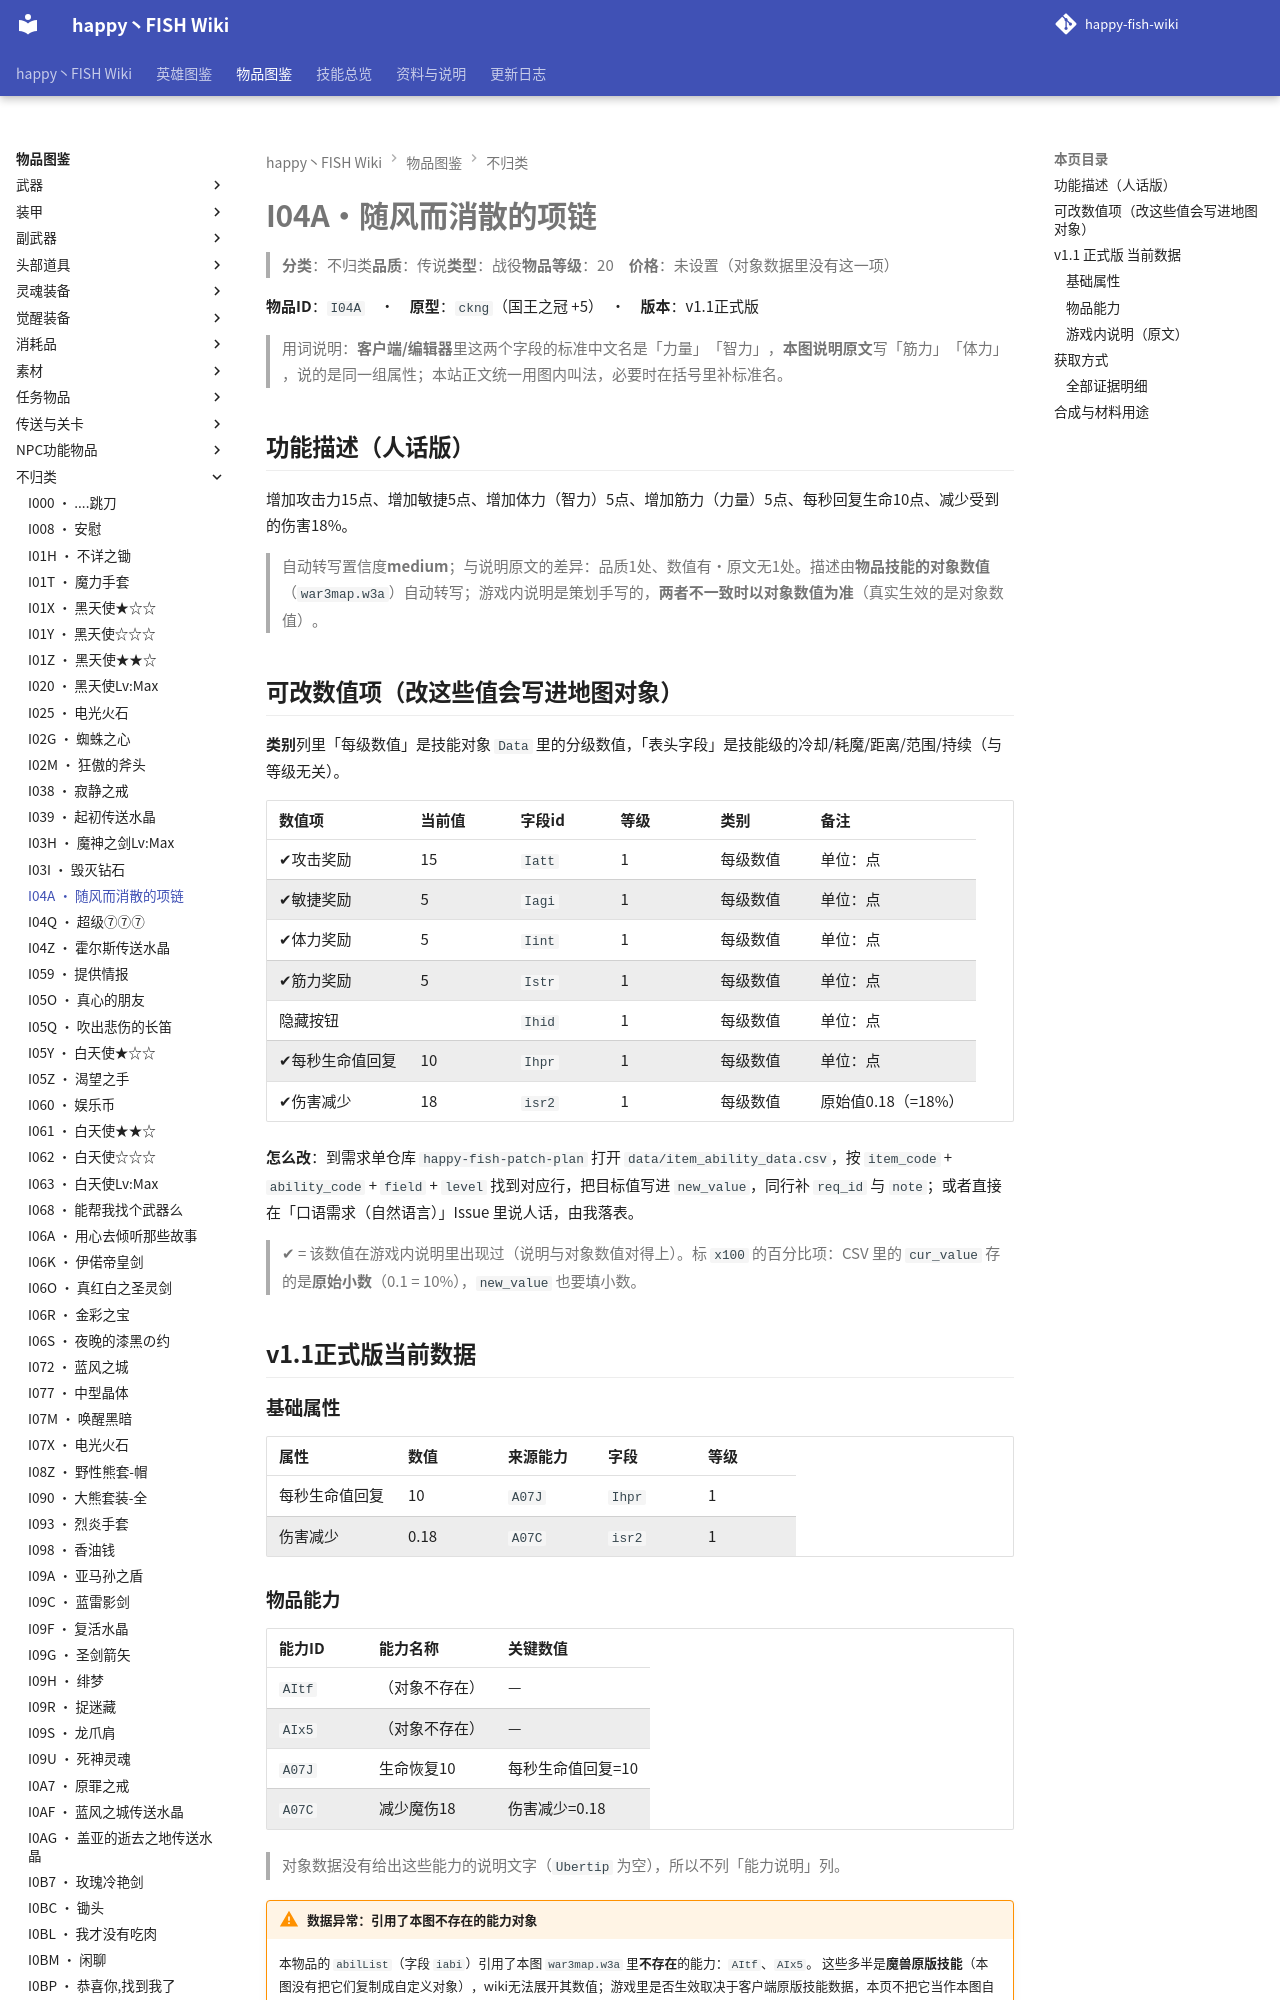

repository: slasher233/happy-fish-sao-wiki · page: items/不归类/I04A_随风而消散的项链/index.html · generator: mkdocs

# I04A · 随风而消散的项链

> **分类**：不归类　**品质**：传说　**类型**：战役　**物品等级**：20　**价格**：未设置（对象数据里没有这一项）

**物品 ID**：`I04A`　·　**原型**：`ckng`（国王之冠 +5）　·　**版本**：v1.1 正式版

> 用词说明：**客户端/编辑器**里这两个字段的标准中文名是「力量」「智力」，**本图说明原文**写「筋力」「体力」，说的是同一组属性；本站正文统一用图内叫法，必要时在括号里补标准名。

## 功能描述（人话版）

增加攻击力 15 点、增加敏捷 5 点、增加体力（智力） 5 点、增加筋力（力量） 5 点、每秒回复生命 10 点、减少受到的伤害 18%。

> 自动转写置信度 **medium**；与说明原文的差异：品质 1 处、数值有·原文无 1 处。
> 描述由**物品技能的对象数值**（`war3map.w3a`）自动转写；游戏内说明是策划手写的，**两者不一致时以对象数值为准**（真实生效的是对象数值）。

## 可改数值项（改这些值会写进地图对象）

**类别**列里「每级数值」是技能对象 `Data` 里的分级数值，「表头字段」是技能级的冷却/耗魔/距离/范围/持续（与等级无关）。

| 数值项 | 当前值 | 字段 id | 等级 | 类别 | 备注 |
| --- | --- | --- | --- | --- | --- |
| ✔ 攻击奖励 | 15 | `Iatt` | 1 | 每级数值 | 单位：点 |
| ✔ 敏捷奖励 | 5 | `Iagi` | 1 | 每级数值 | 单位：点 |
| ✔ 体力奖励 | 5 | `Iint` | 1 | 每级数值 | 单位：点 |
| ✔ 筋力奖励 | 5 | `Istr` | 1 | 每级数值 | 单位：点 |
| 隐藏按钮 |  | `Ihid` | 1 | 每级数值 | 单位：点 |
| ✔ 每秒生命值回复 | 10 | `Ihpr` | 1 | 每级数值 | 单位：点 |
| ✔ 伤害减少 | 18 | `isr2` | 1 | 每级数值 | 原始值 0.18（= 18%） |


**怎么改**：到需求单仓库 `happy-fish-patch-plan` 打开 `data/item_ability_data.csv`，按 `item_code` + `ability_code` + `field` + `level` 找到对应行，把目标值写进 `new_value`，同行补 `req_id` 与 `note`；或者直接在「口语需求（自然语言）」Issue 里说人话，由我落表。

> ✔ = 该数值在游戏内说明里出现过（说明与对象数值对得上）。标 `x100` 的百分比项：CSV 里的 `cur_value` 存的是**原始小数**（0.1 = 10%），`new_value` 也要填小数。

## v1.1 正式版 当前数据

### 基础属性

| 属性 | 数值 | 来源能力 | 字段 | 等级 |
| --- | --- | --- | --- | --- |
| 每秒生命值回复 | 10 | `A07J` | `Ihpr` | 1 |
| 伤害减少 | 0.18 | `A07C` | `isr2` | 1 |
